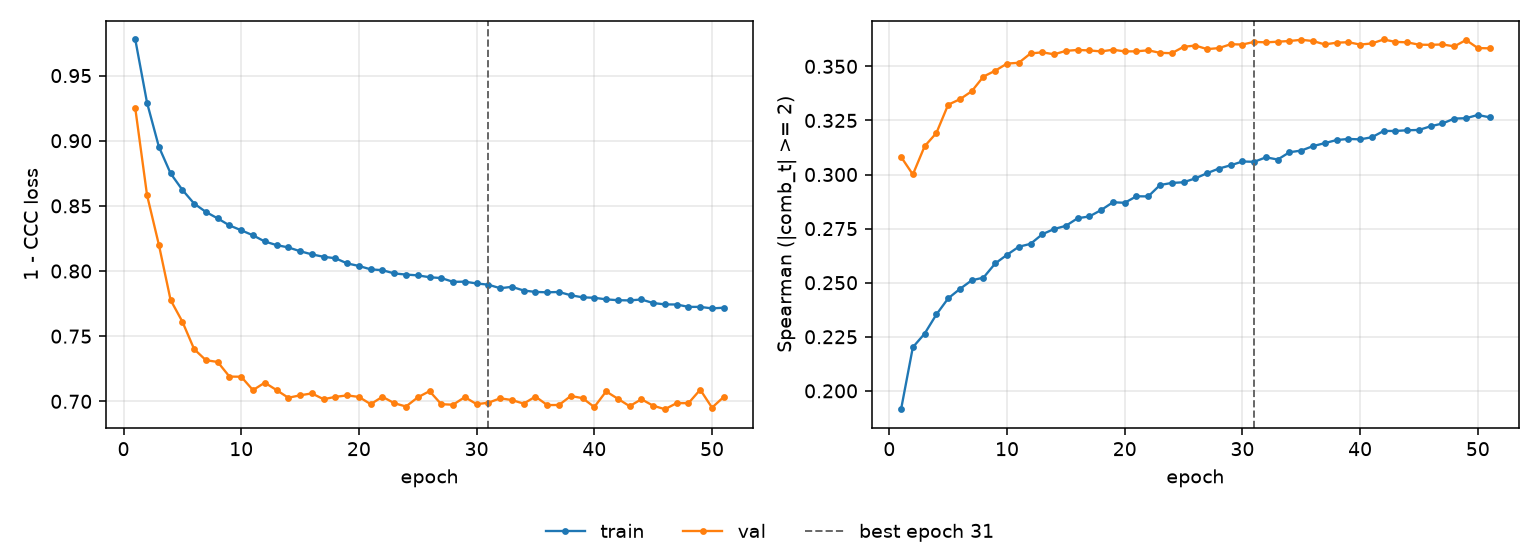

Source data for this figure (header and first rows):
epoch, tr_loss, vl_loss, tr_sp, vl_sp, is_best
1, 0.9777, 0.9248, 0.1915, 0.3081, False
2, 0.9291, 0.8582, 0.2202, 0.3, False
3, 0.8955, 0.8203, 0.2264, 0.3131, False
4, 0.8749, 0.7777, 0.2353, 0.3192, False
5, 0.8623, 0.7612, 0.2427, 0.3323, False
6, 0.8517, 0.7401, 0.2471, 0.3348, False
7, 0.8453, 0.7316, 0.2511, 0.3385, False
8, 0.8404, 0.7302, 0.2523, 0.3453, False
9, 0.835, 0.719, 0.2589, 0.348, False
10, 0.8313, 0.7189, 0.2629, 0.3513, False
11, 0.8274, 0.7086, 0.2666, 0.3517, False
12, 0.8227, 0.7143, 0.268, 0.356, False
13, 0.8199, 0.7087, 0.2724, 0.3565, False
14, 0.8181, 0.7027, 0.2748, 0.3556, False
15, 0.8152, 0.7046, 0.2763, 0.3572, False
16, 0.8128, 0.7061, 0.2798, 0.3576, False
17, 0.8109, 0.7016, 0.2806, 0.3574, False
18, 0.8098, 0.7034, 0.2836, 0.3569, False
19, 0.8059, 0.7046, 0.2872, 0.3577, False
20, 0.8039, 0.7034, 0.2869, 0.3569, False
21, 0.8013, 0.6978, 0.2899, 0.3569, False
22, 0.8006, 0.7035, 0.2899, 0.3574, False
23, 0.7982, 0.6986, 0.2952, 0.3562, False
24, 0.7973, 0.696, 0.2961, 0.3561, False
25, 0.7967, 0.703, 0.2964, 0.359, False
26, 0.7952, 0.7078, 0.2982, 0.3596, False
27, 0.7946, 0.6978, 0.3006, 0.358, False
28, 0.7917, 0.6974, 0.3028, 0.3584, False
29, 0.7918, 0.7033, 0.3043, 0.3602, False
30, 0.7905, 0.6978, 0.306, 0.3601, False
31, 0.7895, 0.6989, 0.3059, 0.3613, True
32, 0.7868, 0.7023, 0.308, 0.3611, False
33, 0.7879, 0.701, 0.3069, 0.3614, False
34, 0.785, 0.6982, 0.3103, 0.3617, False
35, 0.784, 0.7037, 0.3111, 0.3623, False
36, 0.7837, 0.6971, 0.3131, 0.3617, False
37, 0.7839, 0.6972, 0.3145, 0.3601, False
38, 0.7814, 0.7041, 0.3159, 0.3609, False
39, 0.7798, 0.7025, 0.3164, 0.3612, False
40, 0.7795, 0.6956, 0.3163, 0.3601, False
41, 0.7783, 0.7076, 0.3172, 0.3606, False
42, 0.7776, 0.702, 0.3201, 0.3624, False
43, 0.7775, 0.6963, 0.3201, 0.3613, False
44, 0.7782, 0.7016, 0.3205, 0.3611, False
45, 0.7754, 0.6966, 0.3206, 0.36, False
46, 0.7744, 0.694, 0.3223, 0.3599, False
47, 0.7743, 0.6986, 0.3236, 0.3601, False
48, 0.7725, 0.6986, 0.3259, 0.3592, False
49, 0.7725, 0.7089, 0.326, 0.3622, False
50, 0.7713, 0.6952, 0.3275, 0.3585, False
51, 0.7719, 0.7034, 0.3265, 0.3583, False
